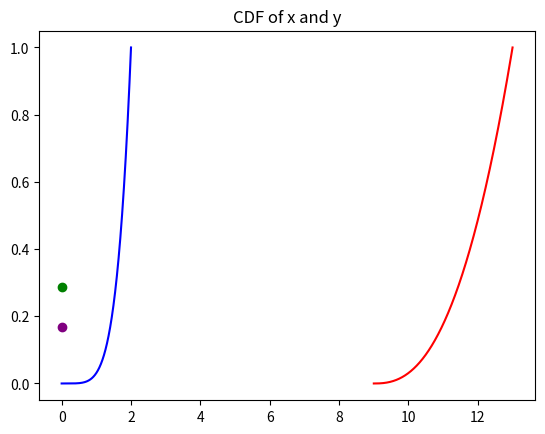

The matplotlib source for this figure:
#!/usr/bin/env python
# author: Melih Safa Celik
# [redacted]

import re
import numpy as np
import matplotlib.pyplot as plt
from scipy.stats import norm, t
import random

# First create variables for cdf as a list by using boundaries. First x, than y
x_list = np.linspace(0,2,1000) # From 0 to 2 with step size 0.05
y_list = np.linspace(9,13,1000)
# Let's define pdf and cdf of x by using the given function at homework pdf
# find pdf of x
pdf_of_x = 5/32 * x_list**4

# find cdf of x
cdf_of_x = (x_list**5)/32

# Let's define pdf and cdf of y by using the calculated function
# find pdf of y
pdf_of_y = 5/64 * (np.sqrt(y_list-9)**3/2)

# find cdf of y
cdf_of_y = (np.sqrt(y_list-9)**(5))/32

# mean values for x and y
meanOf_x = np.mean(cdf_of_x)
meanOf_y = np.mean(cdf_of_y)


'''
plt.xlim([0, 200])
plt.ylim([0, 1.2])
plt.yticks(np.arange(0, 1.2, 0.2))
plt.xticks(np.arange(0, 500, 100))
'''
plt.plot(meanOf_x, "ro", label = "Mean of x", color="purple")
plt.plot(meanOf_y, "ro", label = "Mean of y", color="green")
plt.plot(x_list,cdf_of_x, label="CDF of x", color="blue") # put only 1 parameter for showing variables on x-axis
plt.plot(y_list,cdf_of_y, label="CDF of y", color="red") # put only 1 parameter for showing variables on x-axis
plt.title("CDF of x and y")
plt.show()


